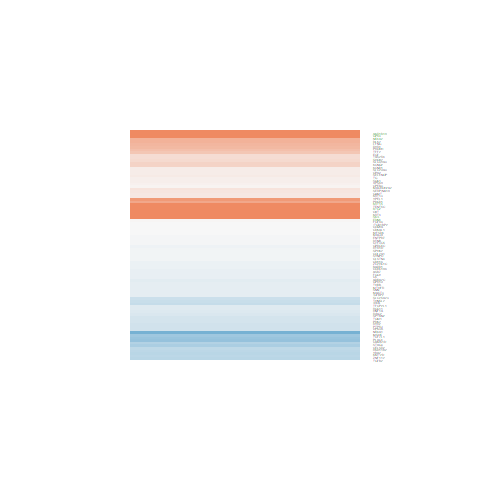

The table this chart was drawn from, first rows:
logFC, AveExpr, t, P.Value, adj.P.Val, B
-0.1316, 4.804, -0.7509, 0.4599, 0.8464, -6.6
-0.05131, -0.6055, -0.08232, 0.9351, 0.9876, -5.744
2.606, -0.006229, 4.644, 0.0001005, 0.01022, 1.18
-0.09835, 1.376, -0.3433, 0.7344, 0.9421, -6.154
-0.5175, 3.756, -1.788, 0.08633, 0.5973, -5.204
1.093, -0.2841, 1.843, 0.07759, 0.5792, -4.308
1.523, 3.879, 6.051, 2.88793598608362e-06, 0.0005057, 4.595
-0.4192, 1.995, -1.603, 0.1219, 0.6346, -5.176
0.004059, 6.452, 0.02714, 0.9786, 0.9953, -6.968
-0.2522, 4.601, -1.281, 0.2123, 0.7064, -6.049
-0.02012, 2.508, -0.09193, 0.9275, 0.9858, -6.533
-0.5882, 1.652, -1.679, 0.106, 0.6225, -4.93
-0.2974, 4.155, -1.737, 0.09505, 0.6104, -5.352
-0.3516, 1.571, -1.203, 0.2404, 0.7284, -5.576
3.663, 1.053, 8.361, 1.33175910766809e-08, 4.96268079788215e-06, 9.014
0.001051, 2.822, 0.004667, 0.9963, 0.9988, -6.564
-0.07192, 5.726, -0.502, 0.6202, 0.9137, -6.815
-0.1175, 2.166, -0.4859, 0.6314, 0.917, -6.321
0.8408, 0.3256, 1.983, 0.0588, 0.5509, -4.238
-0.1313, 4.677, -0.8998, 0.3771, 0.8113, -6.459
0.263, -0.1773, 0.5589, 0.5813, 0.8995, -5.712
0.2451, -0.3278, 0.4863, 0.6311, 0.9169, -5.685
1.263, 4.516, 7, 2.92432162571527e-07, 6.8181443149772e-05, 6.826
-0.3344, 2.912, -1.011, 0.3218, 0.7764, -6.108
0.02043, 8.048, 0.1006, 0.9207, 0.9846, -6.969
-0.09549, 4.431, -0.3936, 0.6973, 0.9343, -6.771
0.4457, -0.3579, 0.8184, 0.4211, 0.8305, -5.574
0.09801, 5.848, 0.528, 0.6023, 0.9082, -6.807
-0.03672, 5.494, -0.1889, 0.8518, 0.9685, -6.915
1.939, 5.536, 8.162, 2.05726761401613e-08, 6.64406005211033e-06, 9.429
0.002768, 5.563, 0.01999, 0.9842, 0.9963, -6.934
-0.8885, 2.326, -3.83, 0.000799, 0.05426, -0.6634
0.6198, -0.3953, 1.124, 0.2719, 0.7466, -5.223
0.08195, 5.521, 0.5502, 0.5872, 0.902, -6.784
0.6087, 4.757, 3.328, 0.00279, 0.1356, -2.197
-0.2596, 0.2058, -0.5721, 0.5725, 0.8961, -5.818
0.08173, 5.423, 0.4776, 0.6372, 0.9189, -6.811
-0.4615, 2.412, -1.78, 0.08761, 0.5981, -4.98
0.1036, 1.858, 0.3629, 0.7199, 0.9399, -6.303
2.93, -1.194, 4.534, 0.0001332, 0.01301, 0.7886
0.2471, 0.215, 0.493, 0.6265, 0.9159, -5.831
-0.641, 2.265, -2.266, 0.03267, 0.4654, -4.083
0.119, -0.9507, 0.2504, 0.8044, 0.958, -5.639
-0.09453, 3.765, -0.4456, 0.6598, 0.9257, -6.66
-0.26, 5.125, -1.774, 0.08867, 0.5995, -5.384
-0.01503, 6.809, -0.089, 0.9298, 0.9863, -6.974
-0.6561, -1.039, -0.9833, 0.3352, 0.7862, -5.138
0.04673, 0.2053, 0.09349, 0.9263, 0.9854, -5.853
0.1071, 3.072, 0.515, 0.6112, 0.9111, -6.514
0.06982, 1.488, 0.1866, 0.8536, 0.9691, -6.2
-0.02548, 5.934, -0.1717, 0.8651, 0.9714, -6.934
-0.27, 3.699, -1.477, 0.1525, 0.6597, -5.653
-0.1973, 5.591, -0.857, 0.3999, 0.8208, -6.569
-0.0377, 5.039, -0.2108, 0.8348, 0.965, -6.882
-0.1364, 3.595, -0.7186, 0.4793, 0.8575, -6.492
-0.03383, 2.934, -0.1149, 0.9095, 0.982, -6.611
-0.4353, 7.054, -1.513, 0.1432, 0.6496, -5.85
1.36, -1.439, 2.065, 0.04983, 0.5301, -3.848
-0.1656, 5.975, -0.9527, 0.3501, 0.7955, -6.499
-0.234, 0.8797, -0.7251, 0.4754, 0.855, -5.846
... 28 more rows
